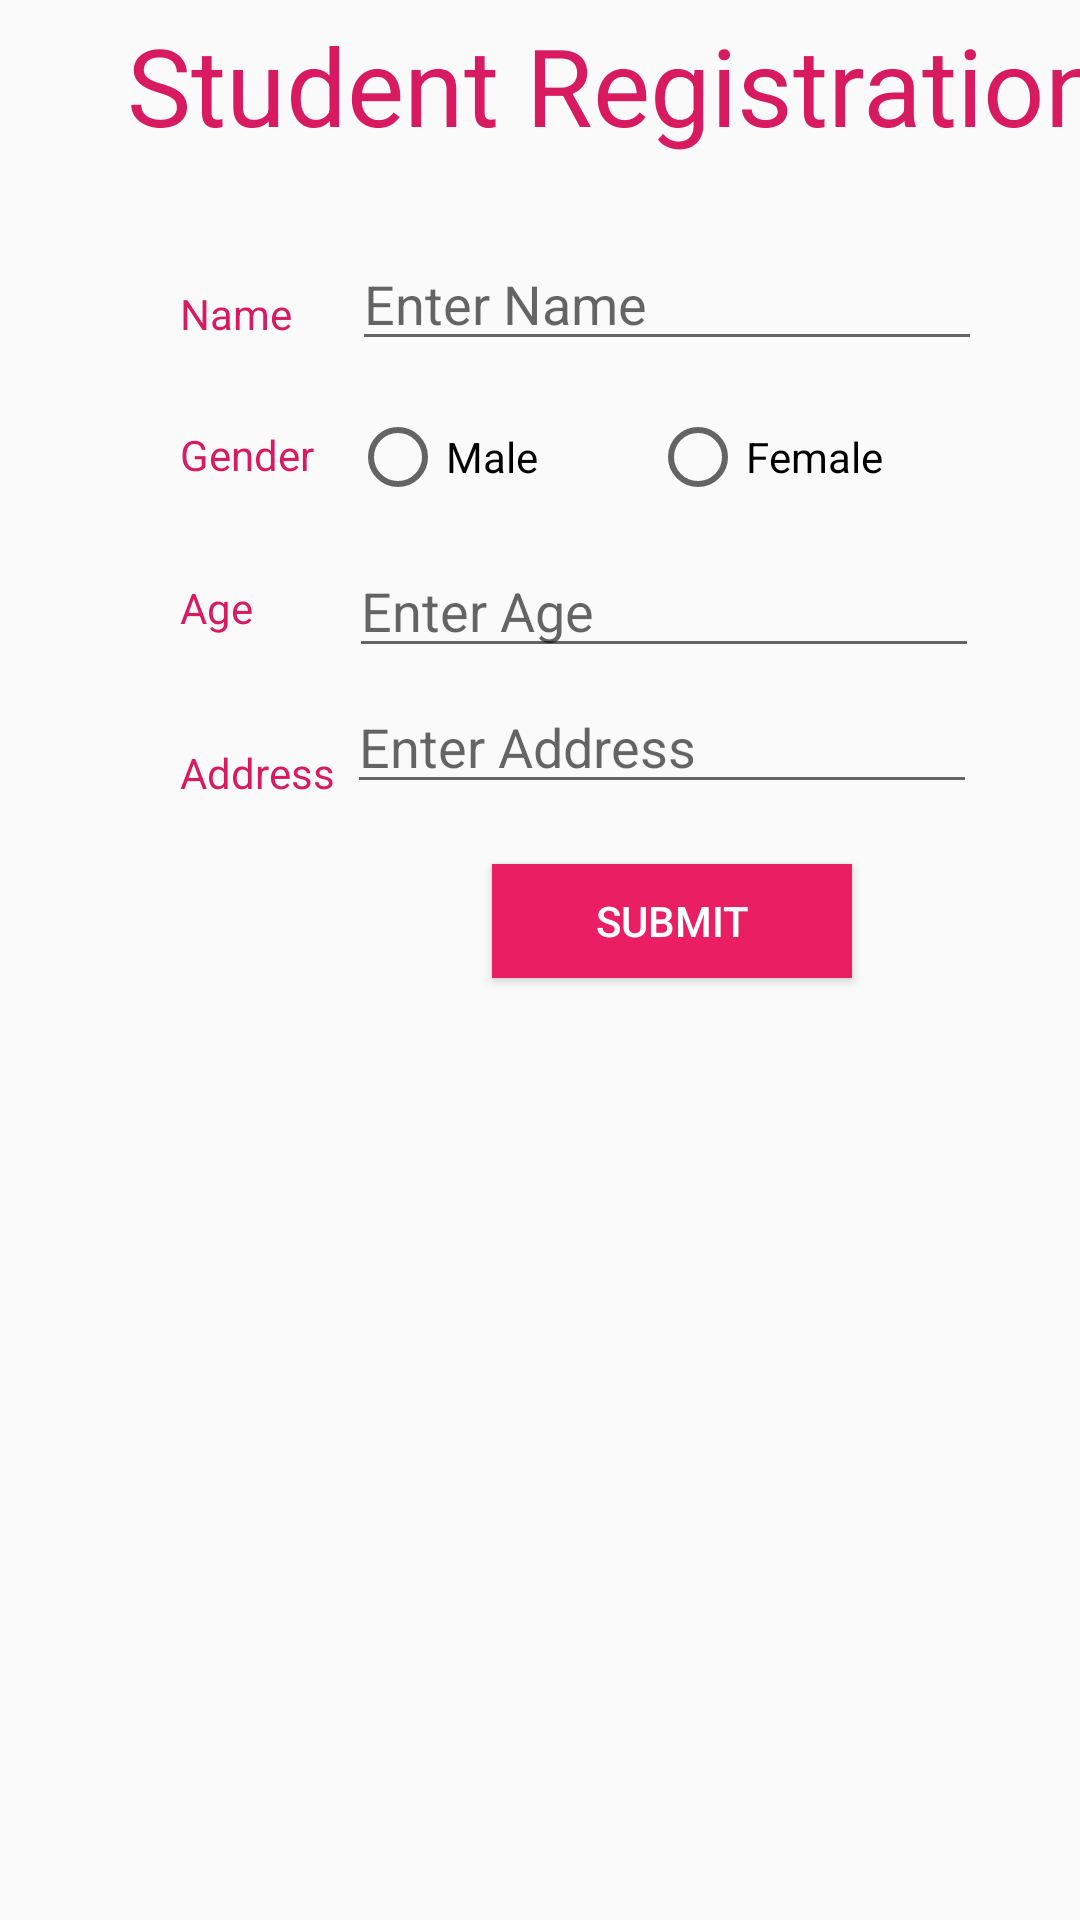

Write the Android layout XML for this screen, with the resource values it uses.
<!-- AndroidManifest.xml: application theme AppTheme -->
<!-- res/layout/studentform.xml -->
<?xml version="1.0" encoding="utf-8"?>
<androidx.constraintlayout.widget.ConstraintLayout xmlns:android="http://schemas.android.com/apk/res/android"
    xmlns:app="http://schemas.android.com/apk/res-auto"
    xmlns:tools="http://schemas.android.com/tools"
    android:layout_width="match_parent"
    android:layout_height="match_parent">


    <TextView
        android:id="@+id/textView"
        android:layout_width="330dp"
        android:layout_height="47dp"
        android:layout_marginStart="40dp"
        android:layout_marginTop="4dp"
        android:gravity="center"
        android:text="Student Registration"
        android:textColor="#D81B60"
        android:textSize="36sp"
        app:layout_constraintStart_toStartOf="parent"
        app:layout_constraintTop_toTopOf="parent" />

    <TextView
        android:id="@+id/textView5"
        android:layout_width="wrap_content"
        android:layout_height="wrap_content"
        android:layout_marginStart="60dp"
        android:layout_marginTop="44dp"
        android:text="Name"
        android:textColor="#D81B60"
        app:layout_constraintStart_toStartOf="parent"
        app:layout_constraintTop_toBottomOf="@+id/textView" />

    <TextView
        android:id="@+id/textView6"
        android:layout_width="wrap_content"
        android:layout_height="wrap_content"
        android:layout_marginStart="60dp"
        android:layout_marginTop="28dp"
        android:text="Gender"
        android:textColor="#D81B60"
        app:layout_constraintStart_toStartOf="parent"
        app:layout_constraintTop_toBottomOf="@+id/textView5" />

    <TextView
        android:id="@+id/textView7"
        android:layout_width="wrap_content"
        android:layout_height="wrap_content"
        android:layout_marginStart="60dp"
        android:layout_marginTop="32dp"
        android:text="Age"
        android:textColor="#D81B60"
        app:layout_constraintStart_toStartOf="parent"
        app:layout_constraintTop_toBottomOf="@+id/textView6"

        />

    <Button
        android:id="@+id/submit"
        android:layout_width="120dp"
        android:layout_height="38dp"
        android:layout_marginStart="164dp"
        android:layout_marginTop="20dp"
        android:background="#E91E63"
        android:text="Submit"
        android:textColor="#FFFFFF"
        android:textColorLink="#00C73C3C"
        app:layout_constraintEnd_toEndOf="parent"
        app:layout_constraintHorizontal_bias="0.0"
        app:layout_constraintStart_toStartOf="parent"
        app:layout_constraintTop_toBottomOf="@+id/address" />

    <EditText
        android:id="@+id/name"
        android:layout_width="wrap_content"
        android:layout_height="wrap_content"
        android:layout_marginStart="20dp"
        android:layout_marginTop="28dp"
        android:ems="10"
        android:hint="Enter Name"
        android:inputType="textPersonName"
        app:layout_constraintStart_toEndOf="@+id/textView5"
        app:layout_constraintTop_toBottomOf="@+id/textView" />

    <EditText
        android:id="@+id/age"
        android:layout_width="wrap_content"
        android:layout_height="wrap_content"
        android:layout_marginStart="32dp"
        android:layout_marginTop="12dp"
        android:ems="10"
        android:hint="Enter Age"
        android:inputType="number"
        app:layout_constraintStart_toEndOf="@+id/textView7"
        app:layout_constraintTop_toBottomOf="@+id/gender"

        />

    <RadioGroup
        android:id="@+id/gender"
        android:layout_width="212dp"
        android:layout_height="33dp"
        android:layout_marginStart="12dp"
        android:layout_marginTop="16dp"
        android:orientation="horizontal"
        app:layout_constraintStart_toEndOf="@+id/textView6"
        app:layout_constraintTop_toBottomOf="@+id/name">

        <RadioButton
            android:id="@+id/male"
            android:layout_width="100dp"
            android:layout_height="wrap_content"
            android:text="Male" />

        <RadioButton
            android:id="@+id/female"
            android:layout_width="100dp"
            android:layout_height="wrap_content"
            android:text="Female" />
    </RadioGroup>

    <EditText
        android:id="@+id/address"
        android:layout_width="wrap_content"
        android:layout_height="wrap_content"
        android:layout_marginStart="4dp"
        android:layout_marginTop="4dp"
        android:ems="10"
        android:hint="Enter Address"
        android:inputType="textPersonName"
        app:layout_constraintStart_toEndOf="@+id/textView8"
        app:layout_constraintTop_toBottomOf="@+id/age" />

    <TextView
        android:id="@+id/textView8"
        android:layout_width="wrap_content"
        android:layout_height="wrap_content"
        android:layout_marginStart="60dp"
        android:layout_marginTop="36dp"
        android:text="Address"
        android:textColor="#D81B60"
        app:layout_constraintStart_toStartOf="parent"
        app:layout_constraintTop_toBottomOf="@+id/textView7" />


</androidx.constraintlayout.widget.ConstraintLayout>
<!-- resources referenced by this layout -->
<resources>
  <style name="AppTheme" parent="Theme.AppCompat.DayNight.NoActionBar">
          
          <item name="colorPrimary">@color/colorPrimary</item>
          <item name="colorPrimaryDark">@color/colorPrimaryDark</item>
          <item name="colorAccent">@color/colorAccent</item>
      </style>
  <!-- not gathered from this repository: default colours our renderer supplied (Android Studio template values) -->
  <color name="colorPrimary">#FF6200EE</color>
  <color name="colorPrimaryDark">#FF3700B3</color>
  <color name="colorAccent">#FF03DAC5</color>
</resources>
